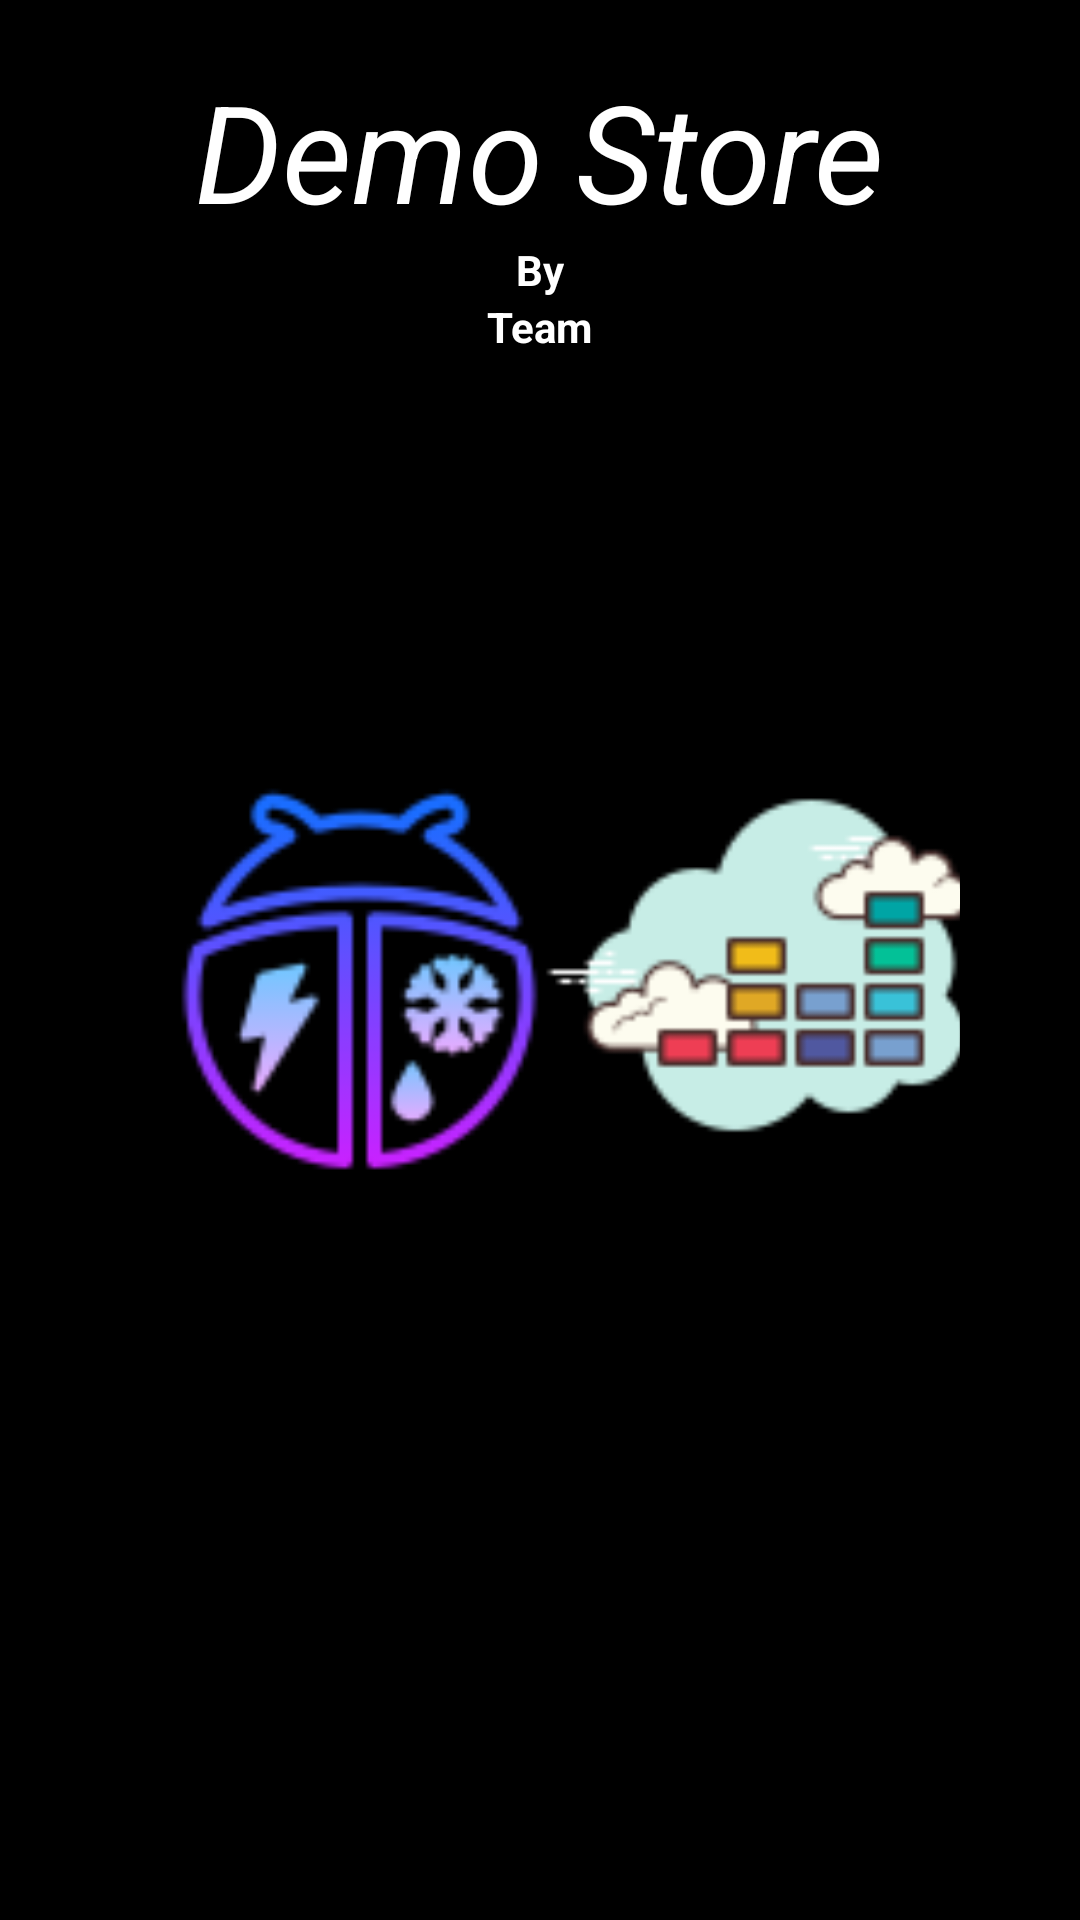

Reconstruct the res/layout file that produces this screen, plus the resources it refers to.
<!-- AndroidManifest.xml: application theme Theme.DictionaryApp -->
<!-- res/layout/activity_main.xml -->
<?xml version="1.0" encoding="utf-8"?>
<androidx.constraintlayout.widget.ConstraintLayout xmlns:android="http://schemas.android.com/apk/res/android"
    xmlns:app="http://schemas.android.com/apk/res-auto"
    xmlns:tools="http://schemas.android.com/tools"
    android:layout_width="match_parent"
    android:layout_height="match_parent"
    tools:context=".MainActivity"
    android:background="@color/black">

    <TextView
        android:id="@+id/title"
        android:layout_width="wrap_content"
        android:layout_height="wrap_content"
        android:layout_marginTop="20dp"
        android:text="@string/title"
        android:textColor="@color/white"
        android:textSize="22pt"
        android:textStyle="italic"
        app:layout_constraintBottom_toTopOf="@+id/by"
        app:layout_constraintEnd_toEndOf="parent"
        app:layout_constraintStart_toStartOf="parent"
        app:layout_constraintTop_toTopOf="parent" />

    <TextView
        android:id="@+id/by"
        android:layout_width="wrap_content"
        android:layout_height="wrap_content"
        android:text="@string/by"
        android:textColor="@color/white"
        app:layout_constraintStart_toStartOf="parent"
        app:layout_constraintEnd_toEndOf="parent"
        android:textStyle="bold"
        app:layout_constraintTop_toBottomOf="@+id/title"
        app:layout_constraintBottom_toTopOf="@+id/names" />

    <TextView
        android:id="@+id/names"
        android:layout_width="wrap_content"
        android:layout_height="wrap_content"
        android:text="@string/name"
        android:textStyle="bold"
        android:textColor="@color/white"
        app:layout_constraintStart_toStartOf="parent"
        app:layout_constraintEnd_toEndOf="parent"
        app:layout_constraintTop_toBottomOf="@+id/by" />

    <LinearLayout
        android:id="@+id/imageButtonsContainer"
        android:layout_width="0dp"
        android:layout_height="wrap_content"
        android:layout_marginStart="40dp"
        android:layout_marginTop="112dp"
        android:orientation="vertical"
        app:layout_constraintEnd_toStartOf="@+id/imageButtonsContainer1"
        app:layout_constraintHorizontal_bias="0.5"
        app:layout_constraintStart_toStartOf="parent"
        app:layout_constraintTop_toBottomOf="@+id/names">

        <ImageButton
            android:id="@+id/SunActivity"
            android:layout_width="155dp"
            android:layout_height="192dp"
            android:layout_marginEnd="8dp"
            android:src="@drawable/weather"
            android:scaleType="fitCenter"
            app:layout_constraintBottom_toTopOf="@+id/buttonSeparator"
            app:layout_constraintStart_toStartOf="parent"
            app:layout_constraintTop_toTopOf="parent"
            android:background="@color/black"
            />

        <View
            android:id="@+id/buttonSeparator"
            android:layout_width="0dp"
            android:layout_height="8dp"
            app:layout_constraintBottom_toTopOf="@+id/imageButton2"
            app:layout_constraintTop_toBottomOf="@+id/imageButton" />

        <ImageButton
            android:id="@+id/recipe"
            android:layout_width="155dp"
            android:layout_height="192dp"
            android:layout_marginEnd="8dp"
            android:background="@color/black"
            android:scaleType="fitCenter"
            android:src="@drawable/cook"
            app:layout_constraintBottom_toBottomOf="parent"
            app:layout_constraintStart_toStartOf="parent"
            app:layout_constraintTop_toBottomOf="@+id/buttonSeparator" />
    </LinearLayout>

    <LinearLayout
        android:id="@+id/imageButtonsContainer1"
        android:layout_width="0dp"
        android:layout_height="wrap_content"
        android:layout_marginTop="112dp"
        android:layout_marginEnd="40dp"
        android:orientation="vertical"
        app:layout_constraintEnd_toEndOf="parent"
        app:layout_constraintHorizontal_bias="0.5"
        app:layout_constraintStart_toEndOf="@+id/imageButtonsContainer"
        app:layout_constraintTop_toBottomOf="@+id/names">

        <ImageButton
            android:id="@+id/Deezer"
            android:layout_width="155dp"
            android:layout_height="192dp"
            android:layout_marginEnd="8dp"
            android:src="@drawable/deezer"
            android:scaleType="fitCenter"
            android:padding="1dp"
            android:background="@color/black"
            app:layout_constraintBottom_toTopOf="@+id/buttonSeparator1"
            app:layout_constraintStart_toStartOf="parent"
            app:layout_constraintTop_toTopOf="parent" />

        <View
            android:id="@+id/buttonSeparator1"
            android:layout_width="0dp"
            android:layout_height="8dp"
            app:layout_constraintBottom_toTopOf="@+id/imageButton4"
            app:layout_constraintTop_toBottomOf="@+id/imageButton3" />

        <ImageButton
            android:id="@+id/Dictionary"
            android:layout_width="155dp"
            android:scaleType="fitCenter"
            android:layout_height="192dp"
            android:layout_marginEnd="8dp"
            android:background="@color/black"
            android:src="@drawable/dictionary"
            app:layout_constraintBottom_toBottomOf="parent"
            app:layout_constraintStart_toStartOf="parent"
            app:layout_constraintTop_toBottomOf="@+id/buttonSeparator1" />
    </LinearLayout>

</androidx.constraintlayout.widget.ConstraintLayout>
<!-- resources referenced by this layout -->
<resources>
  <!-- drawable deezer: png bitmap (drawable, 3090 bytes) -->
  <!-- drawable weather: png bitmap (drawable, 5314 bytes) -->
  <string name="by">By</string>
  <string name="name">Team</string>
  <string name="title">Demo Store</string>
  <style name="Theme.DictionaryApp" parent="Theme.MaterialComponents.DayNight.NoActionBar">
          
          <item name="colorPrimary">@color/purple_500</item>
          <item name="colorPrimaryVariant">@color/purple_700</item>
          <item name="colorOnPrimary">@color/white</item>
          
          <item name="colorSecondary">@color/teal_200</item>
          <item name="colorSecondaryVariant">@color/teal_700</item>
          <item name="colorOnSecondary">@color/black</item>
          
          <item name="android:statusBarColor">?attr/colorPrimaryVariant</item>
          
      </style>
  <!-- not gathered from this repository: default colours our renderer supplied (Android Studio template values) -->
  <color name="purple_500">#FF6200EE</color>
  <color name="purple_700">#FF3700B3</color>
  <color name="teal_200">#FF03DAC5</color>
  <color name="teal_700">#FF018786</color>
  <color name="black">#FF000000</color>
  <color name="white">#FFFFFFFF</color>
</resources>
